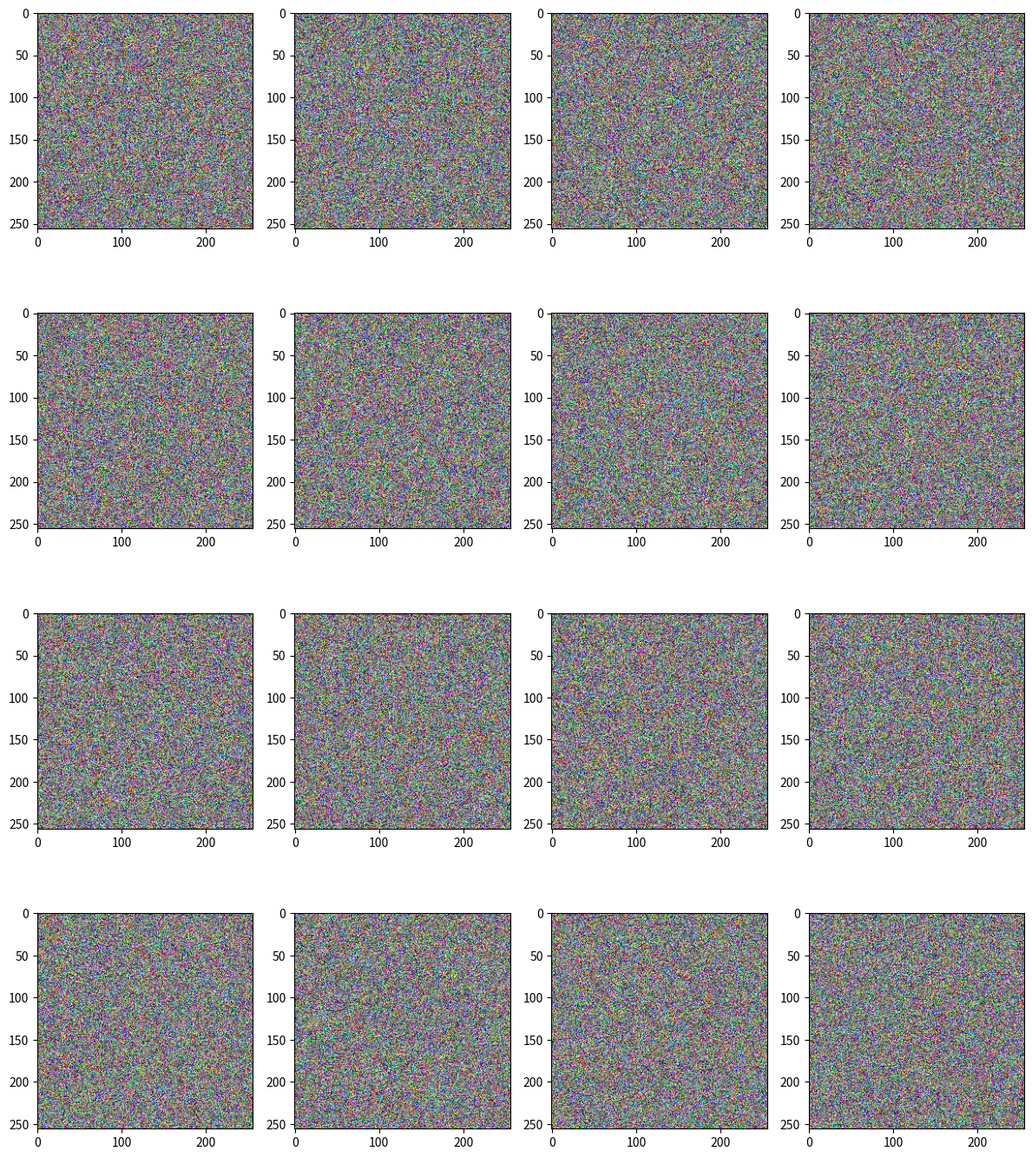

Here is the Python script that generated this plot:
from typing import *

import PIL.Image as Image
import numpy as np
import matplotlib.pyplot as plt


def get_image(return_png: bool = False, driver: str = "ndarray"):
    assert driver in ["pil", "ndarray"]

    def process_show(show_func: Callable) -> Callable:
        def show_with_png(*args, **kwargs):
            show_func(*args, **kwargs)
            import matplotlib.backends.backend_agg as bagg
            canvas = bagg.FigureCanvasAgg(plt.gcf())
            canvas.draw()
            png, (width, height) = canvas.print_to_buffer()
            png = np.frombuffer(png, dtype=np.uint8).reshape((height, width, 4))

            if driver == 'pil':
                return Image.fromarray(png)
            else:
                return png

        if return_png:
            return show_with_png
        else:
            return show_func

    return process_show


ImageType = TypeVar("ImageType", np.ndarray, List[np.ndarray], None)
TitleType = TypeVar("TitleType", str, List[str], None)


# @get_image(return_png=True, driver="pil")
@get_image(return_png=True, driver="ndarray")
def show(image: ImageType, title: TitleType = None) -> None:
    # make images
    assert image is not None, f"image cannot be None"
    if isinstance(image, np.ndarray):
        assert image.ndim in [3, 4], f"Wrong Shape, should be [channel, width, height]" \
                                     f" or [image, channel, width, height], but you offered {image.shape}"
        assert image.shape[-3] in [1, 3], f"Wrong channel, should be [channel, width, height]" \
                                          f" or [image, channel, width, height], but you offered {image.shape}"
        if image.ndim == 3:
            image = [image]
        elif image.ndim == 4:
            image = [image[i, ...] for i in range(len(image))]
    else:
        for i in image:
            assert i.ndim == 3, f"Wrong shape, should be List[np.ndarray[channel, width, height]]," \
                                f" but you offered {i.shape}"
            assert i.shape[0] == 3, f"Wrong shape, should be List[np.ndarray[channel, width, height]]" \
                                    f" but you offered {i.shape}"

    # make title
    assert isinstance(title, (str, list)) or title is None, f"Wrong type, should be str or List[str]"
    if isinstance(title, str) or title is None:
        if len(image) > 1:
            repeats = len(image)
        else:
            repeats = 1
        title = [title if isinstance(title, str) else ""] * repeats
    elif isinstance(title, list):
        for i in title:
            assert isinstance(i, str), f"Wrong type, should be List[str]"

    import math
    grid_r = int(math.sqrt(len(image)))
    grid_c = math.ceil(len(image) / grid_r)

    fig, ax = plt.subplots(nrows=grid_r, ncols=grid_c, figsize=(3 * grid_r, 4 * grid_c), layout="tight")
    if len(image) == 1:
        ax = [[ax]]
    elif grid_r == 1:
        ax = [ax]

    from matplotlib.axes import Axes
    ax: Union[List[Axes], List[List[Axes]]]
    for idx in range(len(image)):
        row = idx // grid_r
        col = idx - row * grid_r
        ax[row][col].imshow(image[idx].transpose(1, 2, 0))
        ax[row][col].set_title(title[idx])


if __name__ == "__main__":
    single_image = np.random.random(size=(3, 256, 256))
    multiple_image = np.random.random(size=(16, 3, 256, 256))
    image_list = [np.random.random(size=(3, 256, 256)) for i in range(16)]

    title_none = None

    # show(image=single_image)
    # show(image=image_list, title=[f"random_{i}" for i in range(len(image_list))]).show()
    img = show(image=multiple_image)
    print(img.shape)
    plt.show()
